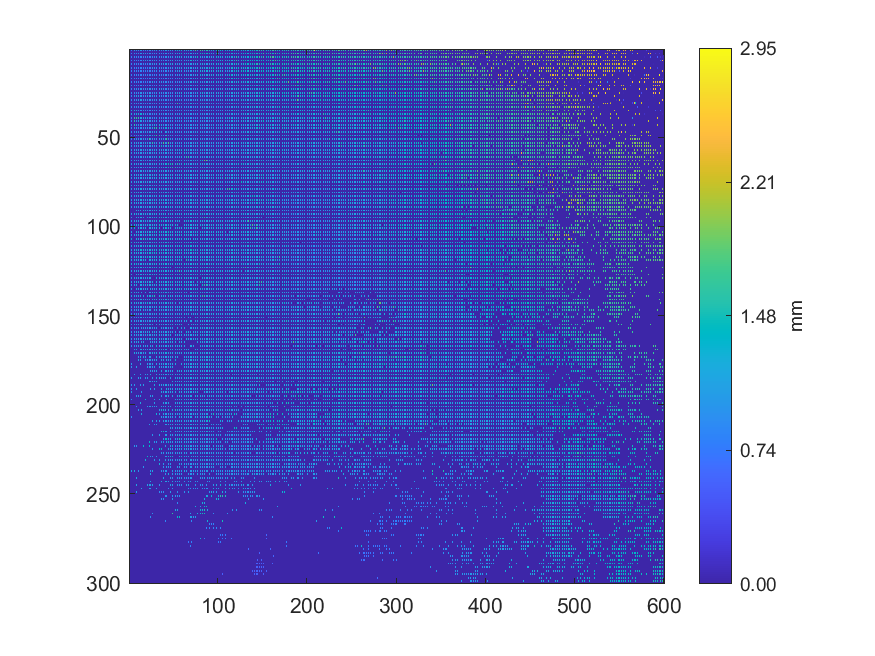

The table this chart was drawn from, first rows:
0.862153, 0, 0.857793, 0, 0.858918, 0, 1.12201, 0, 0.980696, 0, 0.984012, 0, 1.07105, 0, 0.900602, 0, 0.894843, 0, 0.891236, 0, 0.894352, 0, 0.897333, 0
0, 0, 0, 0, 0, 0, 0, 0, 0, 0, 0, 0, 0, 0, 0, 0, 0, 0, 0, 0, 0, 0, 0, 0
0.8626, 0, 0.8633, 0, 0.8638, 0, 0.8693, 0, 0.8728, 0, 1.003, 0, 0.9947, 0, 1.009, 0, 1.016, 0, 1.024, 0, 0.8854, 0, 1.066, 0
0, 0, 0, 0, 0, 0, 0, 0, 0, 0, 0, 0, 0, 0, 0, 0, 0, 0, 0, 0, 0, 0, 0, 0
0.8625, 0, 0.8631, 0, 0.8631, 0, 0.9641, 0, 0.8675, 0, 0.8723, 0, 0.8737, 0, 0.8741, 0, 0.9249, 0, 0.8767, 0, 0.8788, 0, 0.8801, 0
0, 0, 0, 0, 0, 0, 0, 0, 0, 0, 0, 0, 0, 0, 0, 0, 0, 0, 0, 0, 0, 0, 0, 0
0.8583, 0, 0.86, 0, 0.8617, 0, 0.858, 0, 0.8613, 0, 0.8638, 0, 0.8627, 0, 0.8635, 0, 0.981, 0, 1.015, 0, 0.9998, 0, 0.994, 0
0, 0, 0, 0, 0, 0, 0, 0, 0, 0, 0, 0, 0, 0, 0, 0, 0, 0, 0, 0, 0, 0, 0, 0
0.9959, 0, 0.8584, 0, 0.8568, 0, 0.8564, 0, 0.8578, 0, 0.8577, 0, 0.8575, 0, 0.8588, 0, 0.8576, 0, 0.8598, 0, 0.8601, 0, 0.8607, 0
0, 0, 0, 0, 0, 0, 0, 0, 0, 0, 0, 0, 0, 0, 0, 0, 0, 0, 0, 0, 0, 0, 0, 0
0.8675, 0, 0.8557, 0, 0.8536, 0, 0.8536, 0, 0.8535, 0, 0.8522, 0, 0.8521, 0, 0.8531, 0, 0.8533, 0, 0.8514, 0, 0.8504, 0, 0.8518, 0
0, 0, 0, 0, 0, 0, 0, 0, 0, 0, 0, 0, 0, 0, 0, 0, 0, 0, 0, 0, 0, 0, 0, 0
0.8637, 0, 0.8647, 0, 0.8568, 0, 0.8573, 0, 0.847, 0, 0.8489, 0, 0.848, 0, 0.8479, 0, 0.8467, 0, 0.8487, 0, 0.8467, 0, 0.8439, 0
0, 0, 0, 0, 0, 0, 0, 0, 0, 0, 0, 0, 0, 0, 0, 0, 0, 0, 0, 0, 0, 0, 0, 0
0.904, 0, 0.8464, 0, 0.8475, 0, 0.8476, 0, 0.8436, 0, 0.844, 0, 0.8414, 0, 0.8425, 0, 0.8414, 0, 0.8414, 0, 0.8419, 0, 0.8419, 0
0, 0, 0, 0, 0, 0, 0, 0, 0, 0, 0, 0, 0, 0, 0, 0, 0, 0, 0, 0, 0, 0, 0, 0
0.8603, 0, 0.858, 0, 0.8525, 0, 0.8507, 0, 0.8444, 0, 0.8458, 0, 0.8421, 0, 0.8407, 0, 0.8406, 0, 0.8381, 0, 0.8389, 0, 0.8386, 0
0, 0, 0, 0, 0, 0, 0, 0, 0, 0, 0, 0, 0, 0, 0, 0, 0, 0, 0, 0, 0, 0, 0, 0
0.8699, 0, 0.8624, 0, 0.8576, 0, 0.8564, 0, 0.8546, 0, 0.8507, 0, 0.8374, 0, 0.838, 0, 0.8381, 0, 0.8365, 0, 0.8358, 0, 0.8457, 0
0, 0, 0, 0, 0, 0, 0, 0, 0, 0, 0, 0, 0, 0, 0, 0, 0, 0, 0, 0, 0, 0, 0, 0
1.017, 0, 0.9948, 0, 0.9951, 0, 0.8557, 0, 0.8535, 0, 0.8542, 0, 0.8538, 0, 0.9591, 0, 0.9613, 0, 0.8491, 0, 0.8489, 0, 0.8517, 0
0, 0, 0, 0, 0, 0, 0, 0, 0, 0, 0, 0, 0, 0, 0, 0, 0, 0, 0, 0, 0, 0, 0, 0
1.005, 0, 0.8934, 0, 0.8937, 0, 0.9665, 0, 0.909, 0, 0.9436, 0, 0.9461, 0, 0.9615, 0, 0.9433, 0, 1.023, 0, 1.012, 0, 0.9956, 0
0, 0, 0, 0, 0, 0, 0, 0, 0, 0, 0, 0, 0, 0, 0, 0, 0, 0, 0, 0, 0, 0, 0, 0
0.9047, 0, 0.9056, 0, 0.9092, 0, 0.9092, 0, 0.91, 0, 0.8885, 0, 0.9659, 0, 1.025, 0, 0.9347, 0, 0.9673, 0, 0.918, 0, 0.9839, 0
0, 0, 0, 0, 0, 0, 0, 0, 0, 0, 0, 0, 0, 0, 0, 0, 0, 0, 0, 0, 0, 0, 0, 0
0.9178, 0, 0.9195, 0, 1.066, 0, 1.082, 0, 1.1, 0, 1.067, 0, 1.064, 0, 0.9129, 0, 0.9605, 0, 0.9773, 0, 1.033, 0, 0.9355, 0
0, 0, 0, 0, 0, 0, 0, 0, 0, 0, 0, 0, 0, 0, 0, 0, 0, 0, 0, 0, 0, 0, 0, 0
0.9612, 0, 0.9354, 0, 0.9683, 0, 0.9321, 0, 0.9315, 0, 1.111, 0, 1.089, 0, 0.9778, 0, 0.987, 0, 0.9777, 0, 0.989, 0, 0.981, 0
0, 0, 0, 0, 0, 0, 0, 0, 0, 0, 0, 0, 0, 0, 0, 0, 0, 0, 0, 0, 0, 0, 0, 0
0.944, 0, 0.9428, 0, 0.9399, 0, 0.9362, 0, 0.9357, 0, 0.9354, 0, 0.9327, 0, 0.9304, 0, 0.9308, 0, 0.9318, 0, 0.9263, 0, 0.9284, 0
0, 0, 0, 0, 0, 0, 0, 0, 0, 0, 0, 0, 0, 0, 0, 0, 0, 0, 0, 0, 0, 0, 0, 0
0.9472, 0, 0.9485, 0, 0.9395, 0, 0.9355, 0, 0.936, 0, 0.9341, 0, 0.9354, 0, 0.9357, 0, 0.9356, 0, 0.9351, 0, 0.9346, 0, 0.9292, 0
0, 0, 0, 0, 0, 0, 0, 0, 0, 0, 0, 0, 0, 0, 0, 0, 0, 0, 0, 0, 0, 0, 0, 0
0.9527, 0, 1.205, 0, 0.95, 0, 1.224, 0, 1.228, 0, 0.9332, 0, 0.9353, 0, 0.9366, 0, 0.9385, 0, 0.936, 0, 0.9376, 0, 0.9325, 0
0, 0, 0, 0, 0, 0, 0, 0, 0, 0, 0, 0, 0, 0, 0, 0, 0, 0, 0, 0, 0, 0, 0, 0
0.9601, 0, 1.191, 0, 0.9605, 0, 0.9603, 0, 1.265, 0, 1.253, 0, 1.282, 0, 1.276, 0, 1.2, 0, 0.9447, 0, 0.9402, 0, 0.9386, 0
0, 0, 0, 0, 0, 0, 0, 0, 0, 0, 0, 0, 0, 0, 0, 0, 0, 0, 0, 0, 0, 0, 0, 0
0.9706, 0, 0.9699, 0, 0.9737, 0, 1.631, 0, 1.631, 0, 1.582, 0, 1.188, 0, 1.144, 0, 1.196, 0, 1.188, 0, 1.195, 0, 0.9361, 0
0, 0, 0, 0, 0, 0, 0, 0, 0, 0, 0, 0, 0, 0, 0, 0, 0, 0, 0, 0, 0, 0, 0, 0
0.9808, 0, 0.9808, 0, 0.9806, 0, 1.539, 0, 0.9843, 0, 1.232, 0, 1.201, 0, 0.9768, 0, 0.9763, 0, 0.9711, 0, 0.9727, 0, 1.039, 0
0, 0, 0, 0, 0, 0, 0, 0, 0, 0, 0, 0, 0, 0, 0, 0, 0, 0, 0, 0, 0, 0, 0, 0
0.9886, 0, 0.9889, 0, 1.509, 0, 1.558, 0, 0.9913, 0, 0.9918, 0, 0.9905, 0, 0.9888, 0, 0.9883, 0, 0.9864, 0, 0.9857, 0, 0.9811, 0
0, 0, 0, 0, 0, 0, 0, 0, 0, 0, 0, 0, 0, 0, 0, 0, 0, 0, 0, 0, 0, 0, 0, 0
0.9957, 0, 0.9951, 0, 0.9961, 0, 0.9972, 0, 0.9982, 0, 0.998, 0, 0.9987, 0, 0.9981, 0, 0.998, 0, 0.9895, 0, 0.9939, 0, 0.9956, 0
0, 0, 0, 0, 0, 0, 0, 0, 0, 0, 0, 0, 0, 0, 0, 0, 0, 0, 0, 0, 0, 0, 0, 0
0.9982, 0, 0.9994, 0, 0.9989, 0, 1.002, 0, 1.003, 0, 1.002, 0, 1.003, 0, 1.002, 0, 1.003, 0, 1.007, 0, 1.008, 0, 1.008, 0
0, 0, 0, 0, 0, 0, 0, 0, 0, 0, 0, 0, 0, 0, 0, 0, 0, 0, 0, 0, 0, 0, 0, 0
1.002, 0, 1.006, 0, 1.005, 0, 1.006, 0, 1.01, 0, 1.011, 0, 1.012, 0, 1.012, 0, 1.013, 0, 1.013, 0, 1.016, 0, 1.014, 0
0, 0, 0, 0, 0, 0, 0, 0, 0, 0, 0, 0, 0, 0, 0, 0, 0, 0, 0, 0, 0, 0, 0, 0
1.009, 0, 1.011, 0, 1.011, 0, 1.012, 0, 1.019, 0, 1.019, 0, 1.021, 0, 1.023, 0, 1.022, 0, 1.024, 0, 1.025, 0, 1.616, 0
0, 0, 0, 0, 0, 0, 0, 0, 0, 0, 0, 0, 0, 0, 0, 0, 0, 0, 0, 0, 0, 0, 0, 0
1.012, 0, 1.013, 0, 1.017, 0, 1.019, 0, 1.022, 0, 1.024, 0, 1.024, 0, 1.028, 0, 1.029, 0, 1.028, 0, 1.03, 0, 1.034, 0
0, 0, 0, 0, 0, 0, 0, 0, 0, 0, 0, 0, 0, 0, 0, 0, 0, 0, 0, 0, 0, 0, 0, 0
1.018, 0, 1.019, 0, 1.02, 0, 1.027, 0, 1.028, 0, 1.03, 0, 1.033, 0, 1.033, 0, 1.036, 0, 1.036, 0, 1.037, 0, 1.041, 0
0, 0, 0, 0, 0, 0, 0, 0, 0, 0, 0, 0, 0, 0, 0, 0, 0, 0, 0, 0, 0, 0, 0, 0
1.027, 0, 1.085, 0, 1.572, 0, 1.035, 0, 1.033, 0, 1.036, 0, 1.038, 0, 1.04, 0, 1.042, 0, 1.043, 0, 1.045, 0, 1.047, 0
0, 0, 0, 0, 0, 0, 0, 0, 0, 0, 0, 0, 0, 0, 0, 0, 0, 0, 0, 0, 0, 0, 0, 0
1.571, 0, 1.034, 0, 1.037, 0, 1.038, 0, 1.041, 0, 1.117, 0, 1.044, 0, 1.051, 0, 1.053, 0, 1.103, 0, 1.051, 0, 1.053, 0
0, 0, 0, 0, 0, 0, 0, 0, 0, 0, 0, 0, 0, 0, 0, 0, 0, 0, 0, 0, 0, 0, 0, 0
1.037, 0, 1.04, 0, 1.046, 0, 1.047, 0, 1.048, 0, 1.051, 0, 1.054, 0, 1.056, 0, 1.059, 0, 1.06, 0, 1.063, 0, 1.063, 0
... 239 more rows
